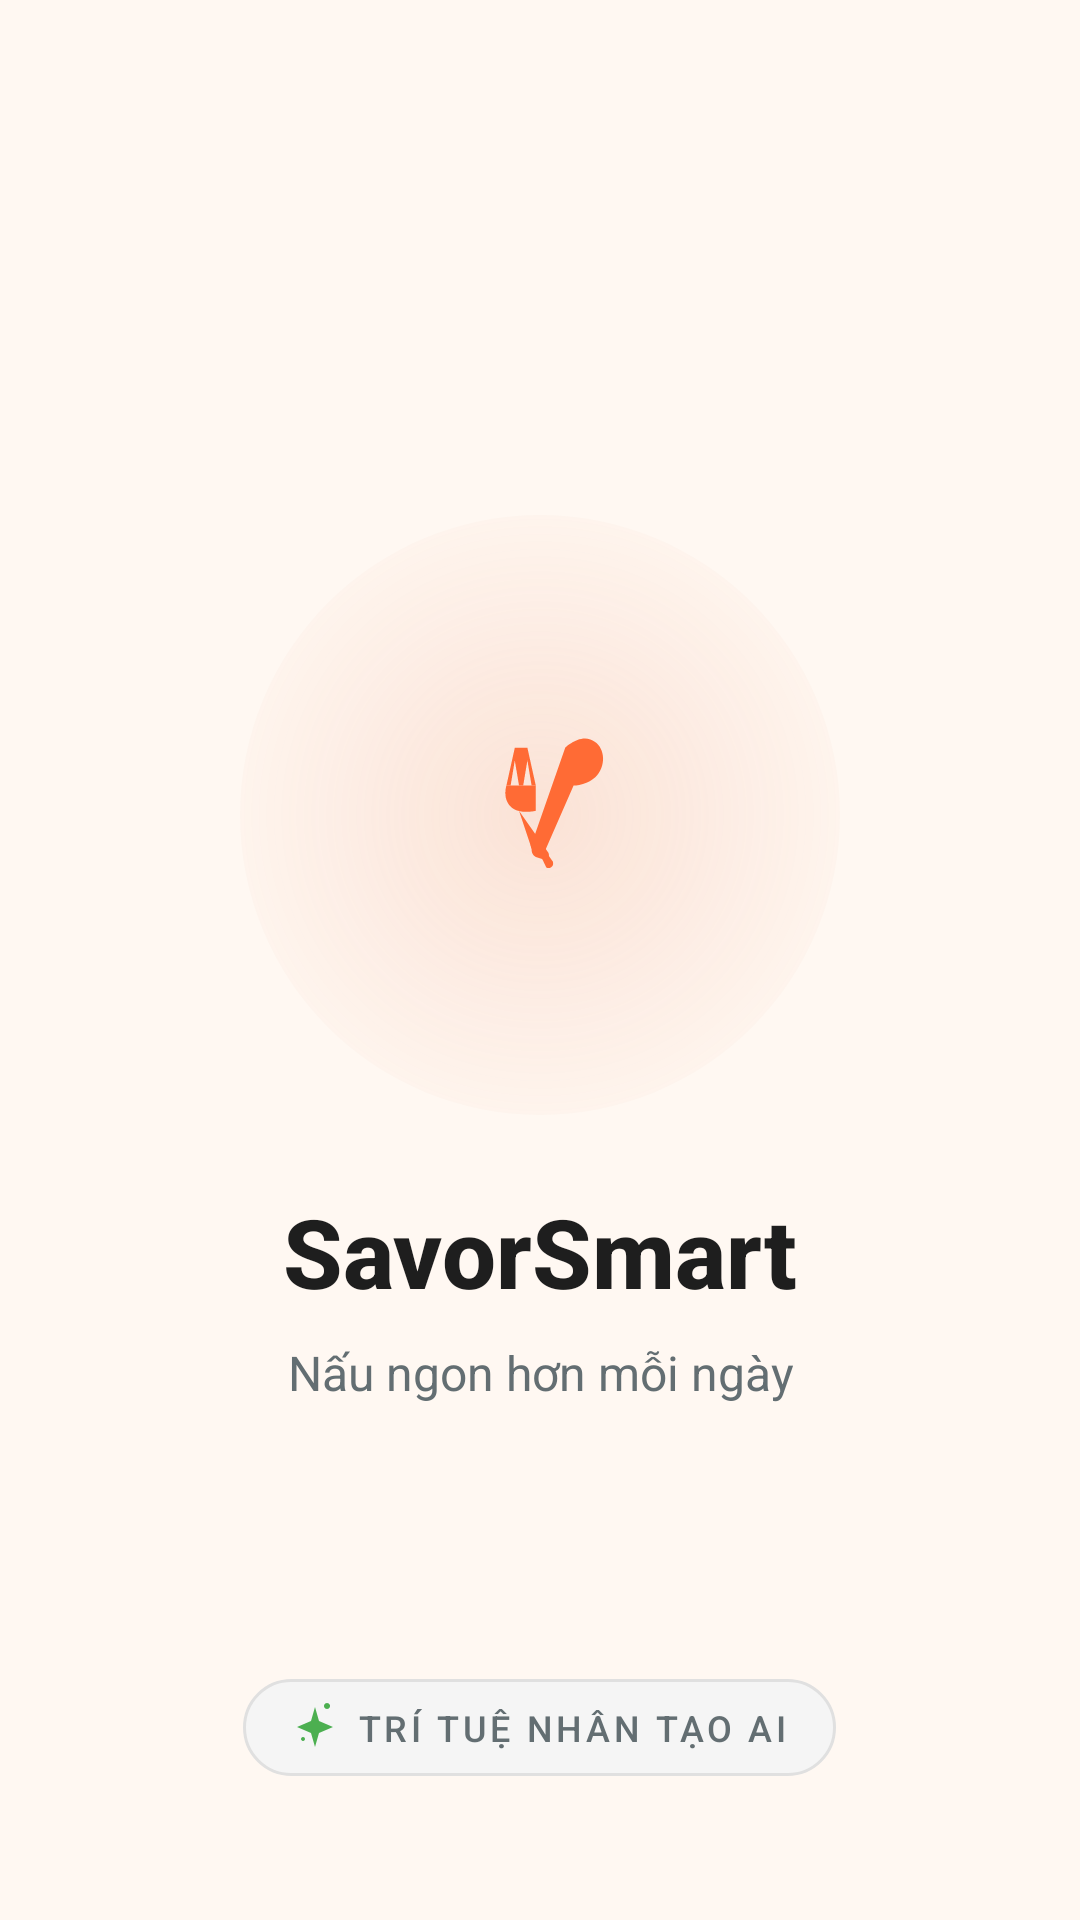

Here is an Android app screen rendered from its layout file. Give the layout XML and the strings, colors and styles it references.
<!-- AndroidManifest.xml: activity theme Theme.SmartCooking.Splash -->
<!-- res/layout/activity_splash.xml -->
<?xml version="1.0" encoding="utf-8"?>
<RelativeLayout xmlns:android="http://schemas.android.com/apk/res/android"
    xmlns:app="http://schemas.android.com/apk/res-auto"
    android:layout_width="match_parent"
    android:layout_height="match_parent"
    android:background="@color/splash_bg">

    
    <LinearLayout
        android:layout_width="wrap_content"
        android:layout_height="wrap_content"
        android:layout_centerInParent="true"
        android:gravity="center_horizontal"
        android:orientation="vertical">

        
        <FrameLayout
            android:layout_width="200dp"
            android:layout_height="200dp"
            android:layout_gravity="center_horizontal">

            
            <View
                android:id="@+id/glowView"
                android:layout_width="200dp"
                android:layout_height="200dp"
                android:layout_gravity="center"
                android:background="@drawable/bg_glow" />

            
            <LinearLayout
                android:id="@+id/logoContainer"
                android:layout_width="110dp"
                android:layout_height="110dp"
                android:layout_gravity="center"
                android:background="@drawable/bg_logo_container"
                android:elevation="8dp"
                android:gravity="center">

                <ImageView
                    android:id="@+id/logoIcon"
                    android:layout_width="70dp"
                    android:layout_height="70dp"
                    android:src="@drawable/ic_utensils"
                    app:tint="@color/primary"
                    android:contentDescription="@string/app_logo_desc" />
            </LinearLayout>
        </FrameLayout>

        
        <TextView
            android:id="@+id/tvAppName"
            android:layout_width="wrap_content"
            android:layout_height="wrap_content"
            android:layout_marginTop="24dp"
            android:text="@string/app_name"
            android:textColor="@color/text_primary"
            android:textSize="32sp"
            android:textStyle="bold"
            android:fontFamily="sans-serif-medium" />

        
        <TextView
            android:id="@+id/tvTagline"
            android:layout_width="wrap_content"
            android:layout_height="wrap_content"
            android:layout_marginTop="8dp"
            android:paddingStart="40dp"
            android:paddingEnd="40dp"
            android:gravity="center"
            android:text="@string/splash_tagline"
            android:textColor="@color/text_secondary"
            android:textSize="16sp"
            android:fontFamily="sans-serif" />
    </LinearLayout>

    
    <LinearLayout
        android:id="@+id/poweredByContainer"
        android:layout_width="wrap_content"
        android:layout_height="wrap_content"
        android:layout_alignParentBottom="true"
        android:layout_centerHorizontal="true"
        android:layout_marginBottom="48dp"
        android:background="@drawable/bg_powered_pill"
        android:gravity="center_vertical"
        android:orientation="horizontal"
        android:paddingStart="16dp"
        android:paddingEnd="16dp"
        android:paddingTop="8dp"
        android:paddingBottom="8dp">

        <ImageView
            android:layout_width="16dp"
            android:layout_height="16dp"
            android:src="@drawable/ic_sparkle"
            android:contentDescription="@string/ai_icon_desc" />

        <TextView
            android:layout_width="wrap_content"
            android:layout_height="wrap_content"
            android:layout_marginStart="6dp"
            android:text="@string/powered_by_ai"
            android:textColor="@color/text_secondary"
            android:textSize="12sp"
            android:fontFamily="sans-serif-medium"
            android:letterSpacing="0.1" />
    </LinearLayout>

</RelativeLayout>
<!-- resources referenced by this layout -->
<resources>
  <color name="primary">#FF6B35</color>
  <color name="splash_bg">#FFF8F2</color>
  <color name="text_primary">#1E1E1E</color>
  <color name="text_secondary">#636E72</color>
  <!-- drawable bg_glow (drawable) -->
  <?xml version="1.0" encoding="utf-8"?>
  <shape xmlns:android="http://schemas.android.com/apk/res/android"
      android:shape="oval">
      <gradient
          android:type="radial"
          android:gradientRadius="120dp"
          android:centerX="0.5"
          android:centerY="0.5"
          android:startColor="#30E8845C"
          android:endColor="#00E8845C" />
  </shape>
  <!-- drawable bg_powered_pill (drawable) -->
  <?xml version="1.0" encoding="utf-8"?>
  <shape xmlns:android="http://schemas.android.com/apk/res/android"
      android:shape="rectangle">
      <solid android:color="#FFF5F5F5" />
      <corners android:radius="50dp" />
      <stroke
          android:width="1dp"
          android:color="#FFE0E0E0" />
  </shape>
  <!-- drawable ic_sparkle (drawable) -->
  <?xml version="1.0" encoding="utf-8"?>
  <vector xmlns:android="http://schemas.android.com/apk/res/android"
      android:width="16dp"
      android:height="16dp"
      android:viewportWidth="24"
      android:viewportHeight="24">
      
      <path
          android:pathData="M12,2 L14,9 L21,12 L14,15 L12,22 L10,15 L3,12 L10,9 Z"
          android:fillColor="#4CAF50"/>
      
      <path
          android:pathData="M18,3 A1.5,1.5 0 1,1 18.01,3"
          android:fillColor="#4CAF50"/>
      
      <path
          android:pathData="M6,19 A1,1 0 1,1 6.01,19"
          android:fillColor="#4CAF50"/>
  </vector>
  <!-- drawable ic_utensils (drawable) -->
  <?xml version="1.0" encoding="utf-8"?>
  <vector xmlns:android="http://schemas.android.com/apk/res/android"
      android:width="80dp"
      android:height="80dp"
      android:viewportWidth="100"
      android:viewportHeight="100">
  
      
      <path
          android:pathData="M62,18 C62,18 68,12 74,14 C80,16 82,24 78,30 C74,36 66,36 66,36 L52,68 C51,70 48,70 47,68 L46,66 C45,64 46,62 47,61 Z"
          android:fillColor="#8B3A0F"/>
  
      
      <path
          android:pathData="M38,18 L34,36 L36,36 L38,24 L40,36 L42,36 L44,24 L46,36 L48,36 L44,18 Z"
          android:fillColor="#8B3A0F"/>
      <path
          android:pathData="M34,36 C34,36 32,42 36,46 C40,50 48,48 48,48 L48,36 Z"
          android:fillColor="#8B3A0F"/>
      <path
          android:pathData="M40,48 L54,68 C55,70 53,72 51,71 L48,70 C46,69 46,67 46,66 L40,48 Z"
          android:fillColor="#8B3A0F"/>
  
      
      <path
          android:pathData="M42,52 L56,72 C57,74 55,76 53,75 L42,52 Z"
          android:fillColor="#8B3A0F"/>
  
  </vector>
  <string name="ai_icon_desc">AI Icon</string>
  <string name="app_logo_desc">Logo SavorSmart</string>
  <string name="app_name">SavorSmart</string>
  <string name="powered_by_ai">TRÍ TUỆ NHÂN TẠO AI</string>
  <string name="splash_tagline">Nấu ngon hơn mỗi ngày</string>
  <style name="Theme.SmartCooking.Splash" parent="Theme.Material3.DayNight.NoActionBar">
          <item name="android:windowBackground">@color/background</item>
          <item name="android:windowFullscreen">true</item>
          <item name="android:windowNoTitle">true</item>
      </style>
  <color name="background">#FFF8F2</color>
</resources>
